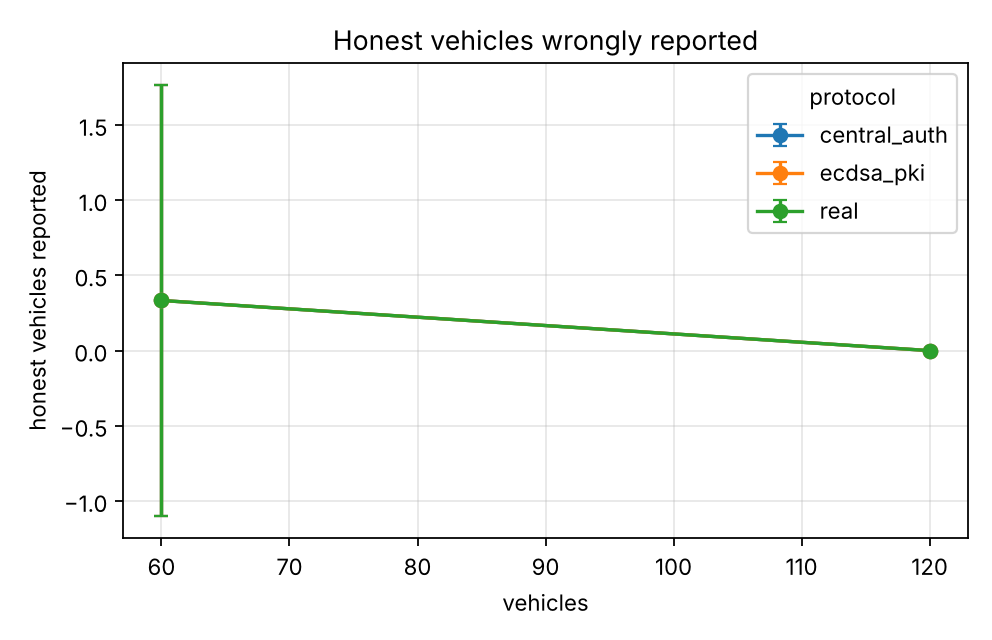

The file beside this chart, header and first rows:
series, vehicles, honest_reported, honest_reported_ci95
experiments.baselines.central_auth, 60.0, 0.3333, 1.434
experiments.baselines.central_auth, 120.0, 0.0, 0.0
experiments.baselines.ecdsa_pki, 60.0, 0.3333, 1.434
experiments.baselines.ecdsa_pki, 120.0, 0.0, 0.0
real, 60.0, 0.3333, 1.434
real, 120.0, 0.0, 0.0
